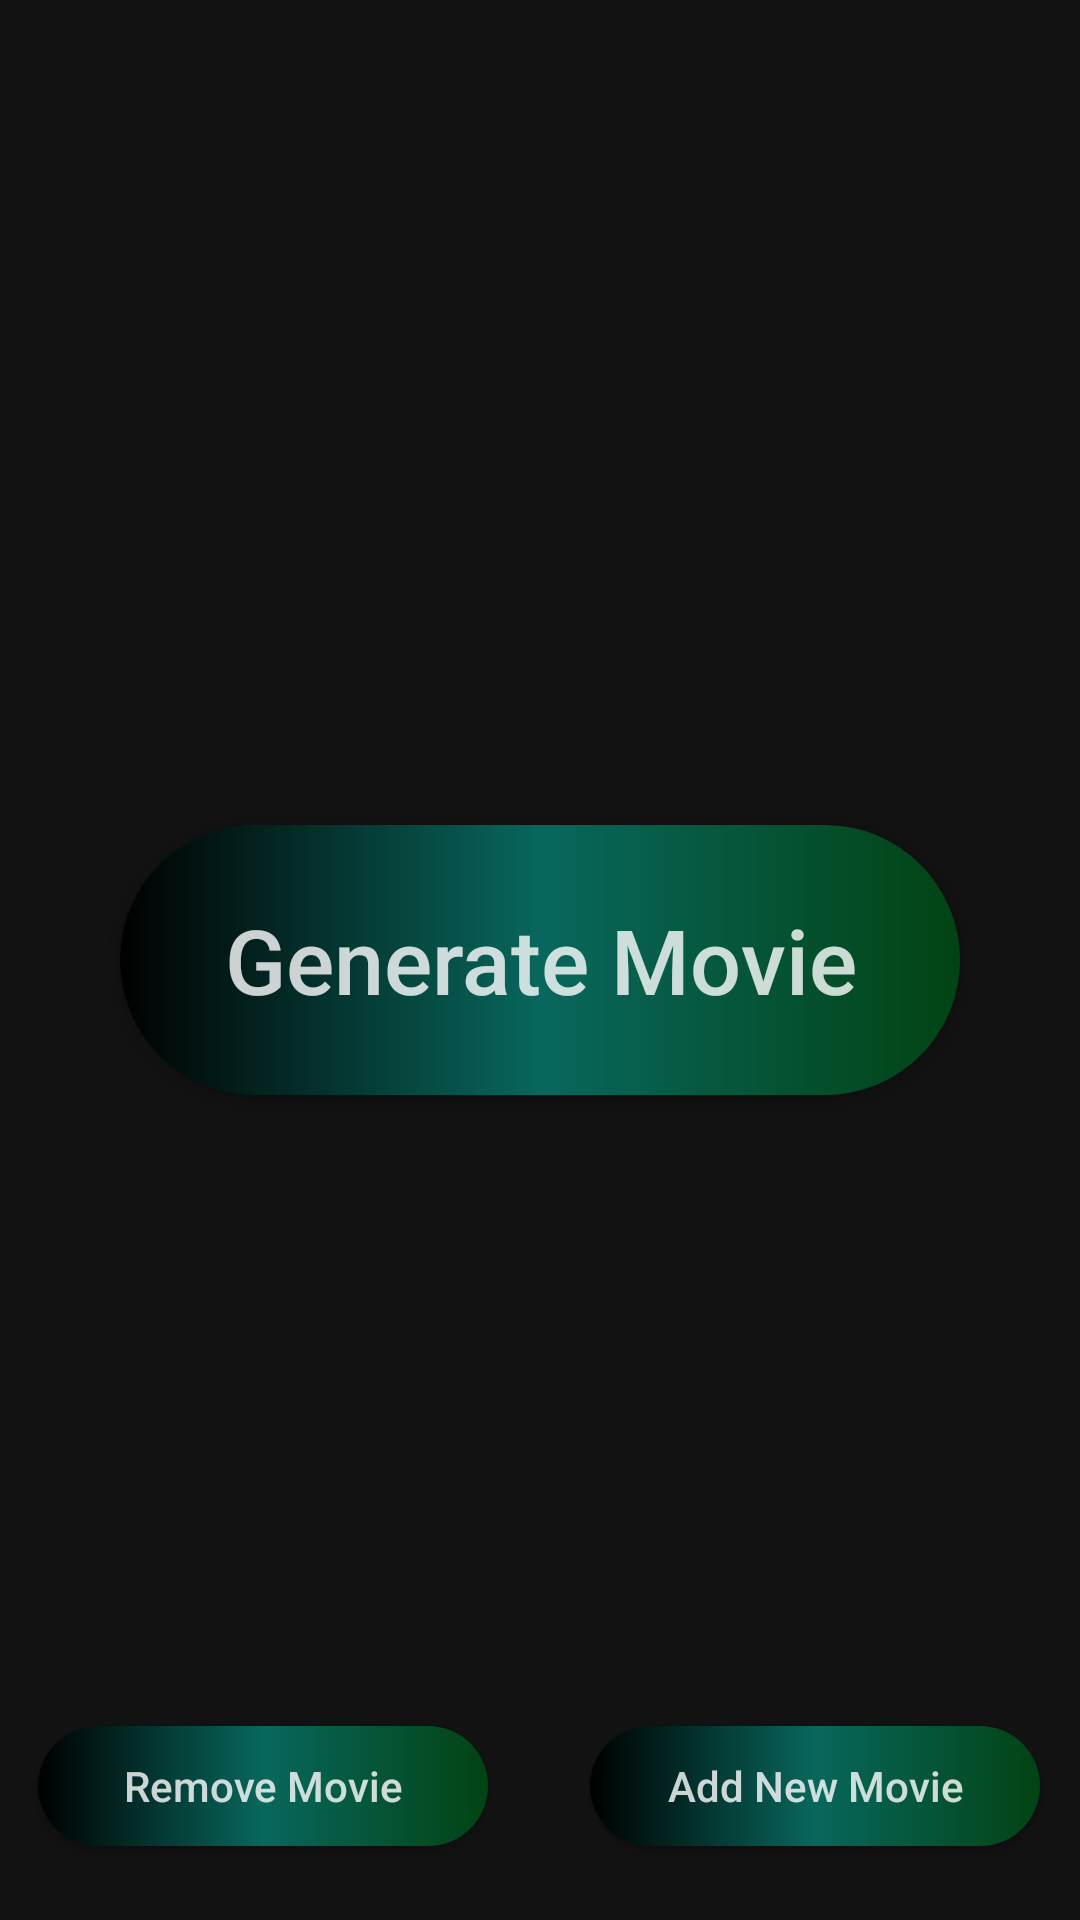

Reconstruct the res/layout file that produces this screen, plus the resources it refers to.
<!-- AndroidManifest.xml: application theme Theme.Movieapp -->
<!-- res/layout/fragment_second.xml -->
<?xml version="1.0" encoding="utf-8"?>
<androidx.constraintlayout.widget.ConstraintLayout xmlns:android="http://schemas.android.com/apk/res/android"
    xmlns:app="http://schemas.android.com/apk/res-auto"
    xmlns:tools="http://schemas.android.com/tools"
    android:layout_width="match_parent"
    android:layout_height="match_parent"
    android:background="@color/screenBackground"
    android:id="@+id/second_fragment_id"
    tools:context=".SecondFragment">

    <Button
        android:id="@+id/generate_button"
        android:layout_width="280dp"
        android:layout_height="90dp"
        android:background="@drawable/custom_button"
        android:foreground="@drawable/ripple"
        android:text="Generate Movie"
        android:textAllCaps="false"
        android:textColor="@color/white"
        android:textSize="30sp"
        app:layout_constraintBottom_toBottomOf="parent"
        app:layout_constraintEnd_toEndOf="parent"
        app:layout_constraintStart_toStartOf="parent"
        app:layout_constraintTop_toTopOf="parent"
        app:backgroundTint="@null"
        />

    <Button
        android:id="@+id/add_new_movie_button"
        android:layout_width="150dp"
        android:layout_height="40dp"
        android:text="Add New Movie"
        android:textAllCaps="false"
        android:textColor="@color/white"
        android:background="@drawable/custom_button"
        android:foreground="@drawable/ripple"
        app:layout_constraintBottom_toBottomOf="parent"
        app:layout_constraintEnd_toEndOf="parent"
        app:layout_constraintHorizontal_bias="0.937"
        app:layout_constraintStart_toStartOf="parent"
        app:layout_constraintTop_toTopOf="parent"
        app:layout_constraintVertical_bias="0.959"
        app:backgroundTint="@null"
        />

    <Button
        android:id="@+id/remove_movie_button"
        android:layout_width="150dp"
        android:layout_height="40dp"
        android:text="Remove Movie"
        android:textAllCaps="false"
        android:textColor="@color/white"
        android:background="@drawable/custom_button"
        android:foreground="@drawable/ripple"
        app:layout_constraintBottom_toBottomOf="parent"
        app:layout_constraintEnd_toEndOf="parent"
        app:layout_constraintHorizontal_bias="0.061"
        app:layout_constraintStart_toStartOf="parent"
        app:layout_constraintTop_toTopOf="parent"
        app:layout_constraintVertical_bias="0.959"
        app:backgroundTint="@null"
        />


</androidx.constraintlayout.widget.ConstraintLayout>
<!-- resources referenced by this layout -->
<resources>
  <color name="screenBackground">#121212</color>
  <color name="white">#CCFFFFFF</color>
  <!-- drawable custom_button (drawable) -->
  <?xml version="1.0" encoding="utf-8"?>
  <ripple xmlns:android="http://schemas.android.com/apk/res/android"
      android:color="@color/screenBackground">
      <item android:id="@android:id/mask">
          <shape android:shape="rectangle">
          </shape>
      </item>
  
      <item android:id="@android:id/background">
          <shape android:shape="rectangle">
              <gradient
                  android:startColor="#000000"
                  android:centerColor="#08675D"
                  android:endColor="#024313"
                  android:type="linear" />
              <corners android:radius="50dp" />
          </shape>
      </item>
  </ripple>
  <!-- drawable ripple (drawable) -->
  <?xml version="1.0" encoding="utf-8"?>
  <ripple xmlns:android="http://schemas.android.com/apk/res/android"
      android:color="?colorControlHighlight">
      <item android:id="@android:id/mask">
          <shape android:shape="rectangle">
              <solid android:color="?android:colorAccent" />
              <corners android:radius="50dp"/>
          </shape>
      </item>
  </ripple>
  <style name="Theme.Movieapp" parent="Theme.MaterialComponents.DayNight.DarkActionBar">
          
          <item name="colorPrimary">#CC121212</item>
          <item name="colorPrimaryVariant">#CC121212</item>
          <item name="colorOnPrimary">#CCFFFFFF</item>
          
          <item name="colorSecondary">@color/teal_200</item>
          <item name="colorSecondaryVariant">@color/teal_700</item>
          <item name="colorOnSecondary">@color/black</item>
          
          <item name="android:statusBarColor" tools:targetApi="l">?attr/colorPrimaryVariant</item>
          
      </style>
  <color name="teal_200">#FF03DAC5</color>
  <color name="teal_700">#FF018786</color>
  <color name="black">#FF000000</color>
</resources>
